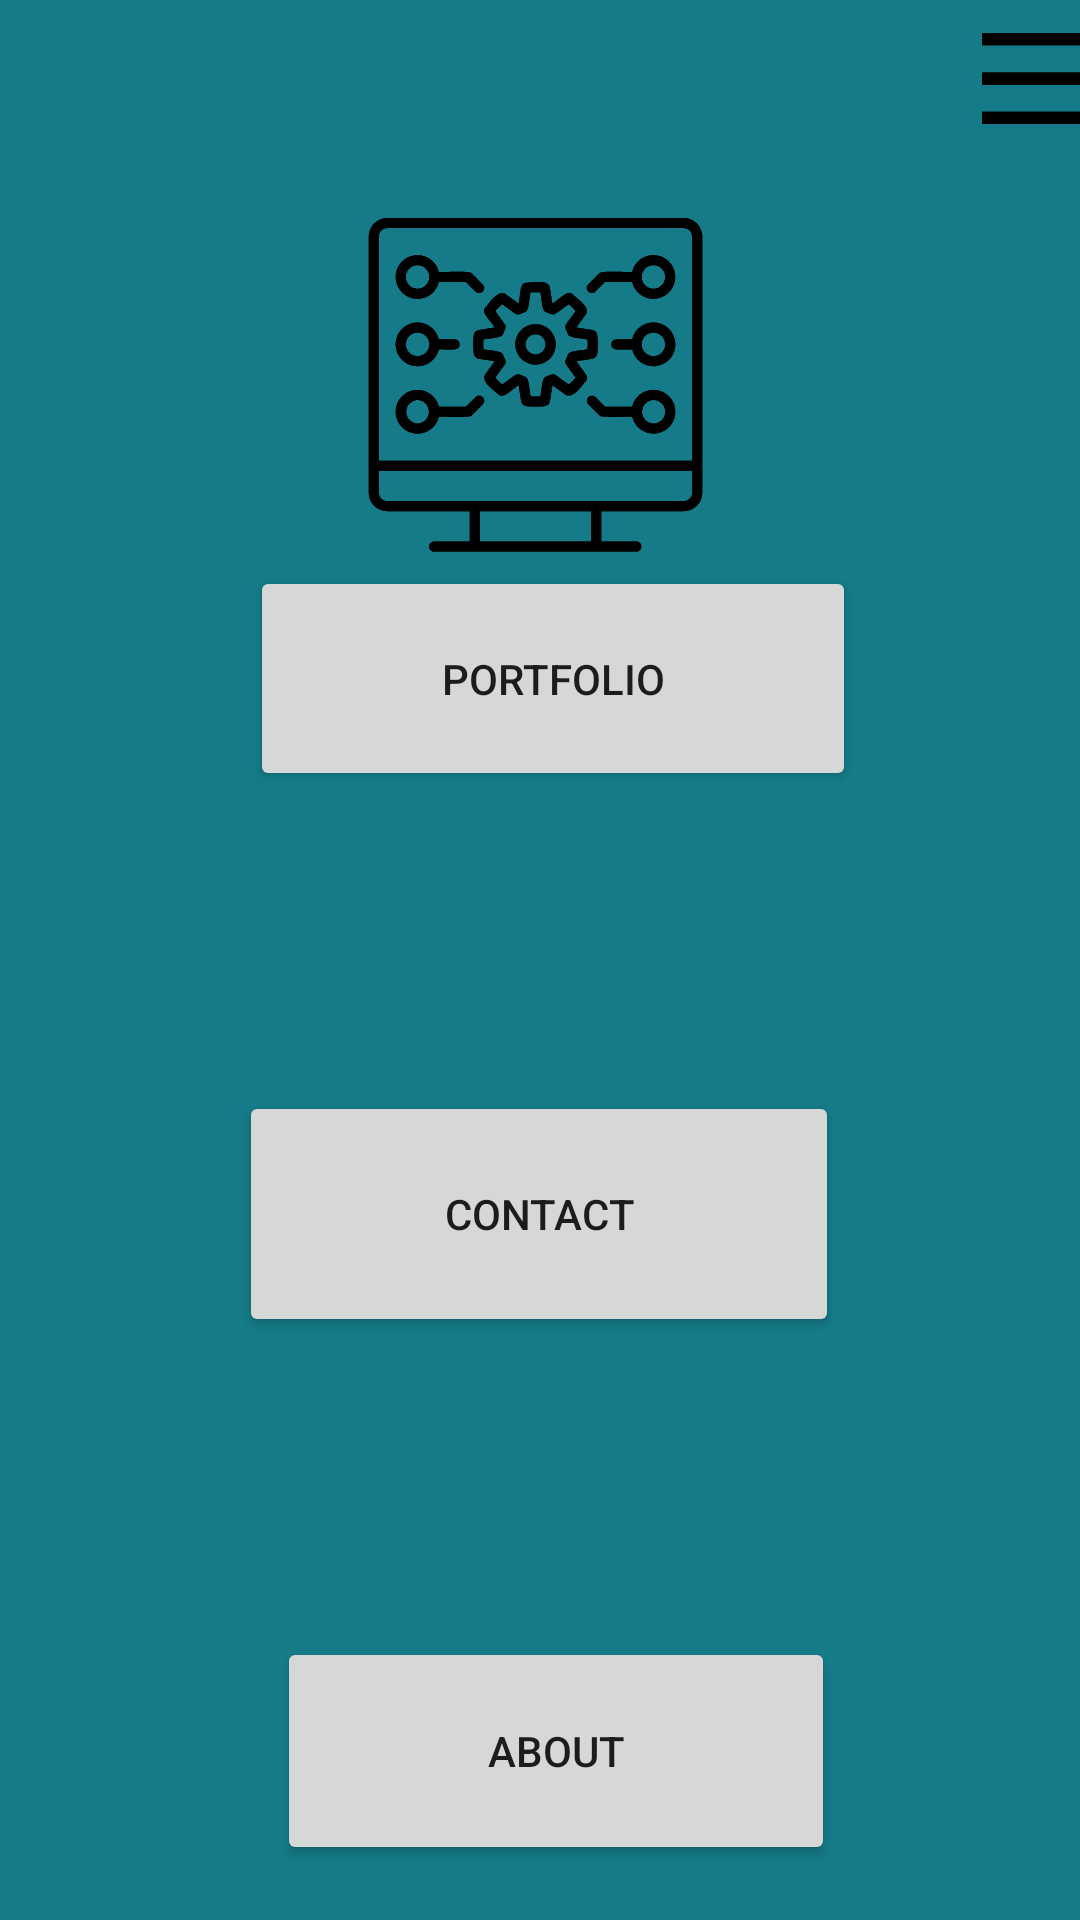

Reconstruct the res/layout file that produces this screen, plus the resources it refers to.
<!-- AndroidManifest.xml: application theme Theme.DraftPortfolio -->
<!-- res/layout/activity_mainmenu.xml -->
<?xml version="1.0" encoding="utf-8"?>
<androidx.constraintlayout.widget.ConstraintLayout xmlns:android="http://schemas.android.com/apk/res/android"
    xmlns:app="http://schemas.android.com/apk/res-auto"
    xmlns:tools="http://schemas.android.com/tools"
    android:layout_width="match_parent"
    android:layout_height="match_parent"
    android:background="#157B88"
    tools:context=".MainMenu">

    <androidx.constraintlayout.widget.ConstraintLayout
        android:layout_width="match_parent"
        android:layout_height="match_parent"
        android:background="#157B88"
        tools:context=".MainActivity"
        tools:layout_editor_absoluteX="16dp"
        tools:layout_editor_absoluteY="0dp">

        <ImageView
            android:id="@+id/imageView"
            android:layout_width="139dp"
            android:layout_height="150dp"
            android:layout_marginStart="128dp"
            android:layout_marginTop="67dp"
            android:layout_marginEnd="129dp"
            android:contentDescription="@string/compIcon"
            app:layout_constraintEnd_toEndOf="parent"
            app:layout_constraintHorizontal_bias="0.533"
            app:layout_constraintStart_toStartOf="parent"
            app:layout_constraintTop_toTopOf="parent"
            app:srcCompat="@drawable/noun_software_4953927" />

        <ImageView
            android:id="@+id/imageView2"
            android:layout_width="63dp"
            android:layout_height="65dp"
            android:layout_marginStart="341dp"
            android:contentDescription="@string/menuIcon"
            app:layout_constraintEnd_toEndOf="parent"
            app:layout_constraintHorizontal_bias="0.571"
            app:layout_constraintStart_toStartOf="parent"
            app:layout_constraintTop_toTopOf="parent"
            app:srcCompat="@drawable/noun_menu_1551553" />

    </androidx.constraintlayout.widget.ConstraintLayout>

    <ImageView
        android:id="@+id/imageView6"
        android:layout_width="63dp"
        android:layout_height="65dp"
        android:layout_marginStart="341dp"
        android:layout_marginBottom="189dp"
        android:contentDescription="@string/menuIcon"
        app:layout_constraintEnd_toEndOf="parent"
        app:layout_constraintHorizontal_bias="0.571"
        app:layout_constraintStart_toStartOf="parent"
        app:layout_constraintTop_toTopOf="parent"
        app:layout_constraintVertical_bias="0.0"
        app:srcCompat="@drawable/noun_menu_1551553" />

    <ImageView
        android:id="@+id/imageView7"
        android:layout_width="139dp"
        android:layout_height="150dp"
        android:layout_marginStart="128dp"
        android:layout_marginTop="67dp"
        android:layout_marginEnd="129dp"
        android:layout_marginBottom="29dp"
        android:contentDescription="@string/compIcon"
        app:layout_constraintEnd_toEndOf="parent"
        app:layout_constraintHorizontal_bias="0.533"
        app:layout_constraintStart_toStartOf="parent"
        app:layout_constraintTop_toTopOf="parent"
        app:layout_constraintVertical_bias="0.0"
        app:srcCompat="@drawable/noun_software_4953927" />

    <Button
        android:id="@+id/portfolioView"
        android:layout_width="202dp"
        android:layout_height="75dp"
        android:layout_marginStart="148dp"
        android:layout_marginTop="250dp"
        android:layout_marginEnd="169dp"
        android:layout_marginBottom="50dp"
        android:text="@string/portfolio"
        app:layout_constraintBottom_toTopOf="@+id/contactView"
        app:layout_constraintEnd_toEndOf="parent"
        app:layout_constraintHorizontal_bias="0.407"
        app:layout_constraintStart_toStartOf="parent"
        app:layout_constraintTop_toTopOf="parent" />

    <Button
        android:id="@+id/contactView"
        android:layout_width="200dp"
        android:layout_height="82dp"
        android:layout_marginStart="158dp"
        android:layout_marginTop="50dp"
        android:layout_marginEnd="159dp"
        android:layout_marginBottom="50dp"
        android:text="@string/contact"
        app:layout_constraintBottom_toTopOf="@+id/aboutView"
        app:layout_constraintEnd_toEndOf="parent"
        app:layout_constraintStart_toStartOf="parent"
        app:layout_constraintTop_toBottomOf="@+id/portfolioView" />

    <Button
        android:id="@+id/aboutView"
        android:layout_width="186dp"
        android:layout_height="76dp"
        android:layout_marginStart="148dp"
        android:layout_marginTop="50dp"
        android:layout_marginEnd="169dp"
        android:layout_marginBottom="80dp"
        android:text="@string/about"
        app:layout_constraintBottom_toBottomOf="parent"
        app:layout_constraintEnd_toEndOf="parent"
        app:layout_constraintHorizontal_bias="0.391"
        app:layout_constraintStart_toStartOf="parent"
        app:layout_constraintTop_toBottomOf="@+id/contactView" />

</androidx.constraintlayout.widget.ConstraintLayout>
<!-- resources referenced by this layout -->
<resources>
  <!-- drawable noun_menu_1551553 (drawable) -->
  <vector xmlns:android="http://schemas.android.com/apk/res/android"
      android:width="700dp"
      android:height="700dp"
      android:viewportWidth="700"
      android:viewportHeight="700">
    <path
        android:fillColor="#FF000000"
        android:pathData="m126,112v44.8h448v-44.8zM126,257.6v44.8h448v-44.8zM126,403.2v44.8h448v-44.8z"/>
  </vector>
  <!-- drawable noun_software_4953927: vector/xml drawable (drawable, 6624 chars, omitted) -->
  <string name="about">About</string>
  <string name="compIcon">compIcon</string>
  <string name="contact">Contact</string>
  <string name="menuIcon">menuIcon</string>
  <string name="portfolio">Portfolio</string>
  <style name="Theme.DraftPortfolio" parent="Theme.MaterialComponents.DayNight.DarkActionBar">
          
          <item name="colorPrimary">@color/purple_500</item>
          <item name="colorPrimaryVariant">@color/purple_700</item>
          <item name="colorOnPrimary">@color/white</item>
          
          <item name="colorSecondary">@color/teal_200</item>
          <item name="colorSecondaryVariant">@color/teal_700</item>
          <item name="colorOnSecondary">@color/black</item>
          
          <item name="android:statusBarColor">?attr/colorPrimaryVariant</item>
          
      </style>
  <!-- not gathered from this repository: default colours our renderer supplied (Android Studio template values) -->
  <color name="purple_500">#FF6200EE</color>
  <color name="purple_700">#FF3700B3</color>
  <color name="teal_200">#FF03DAC5</color>
  <color name="teal_700">#FF018786</color>
  <color name="black">#FF000000</color>
  <color name="white">#FFFFFFFF</color>
</resources>
